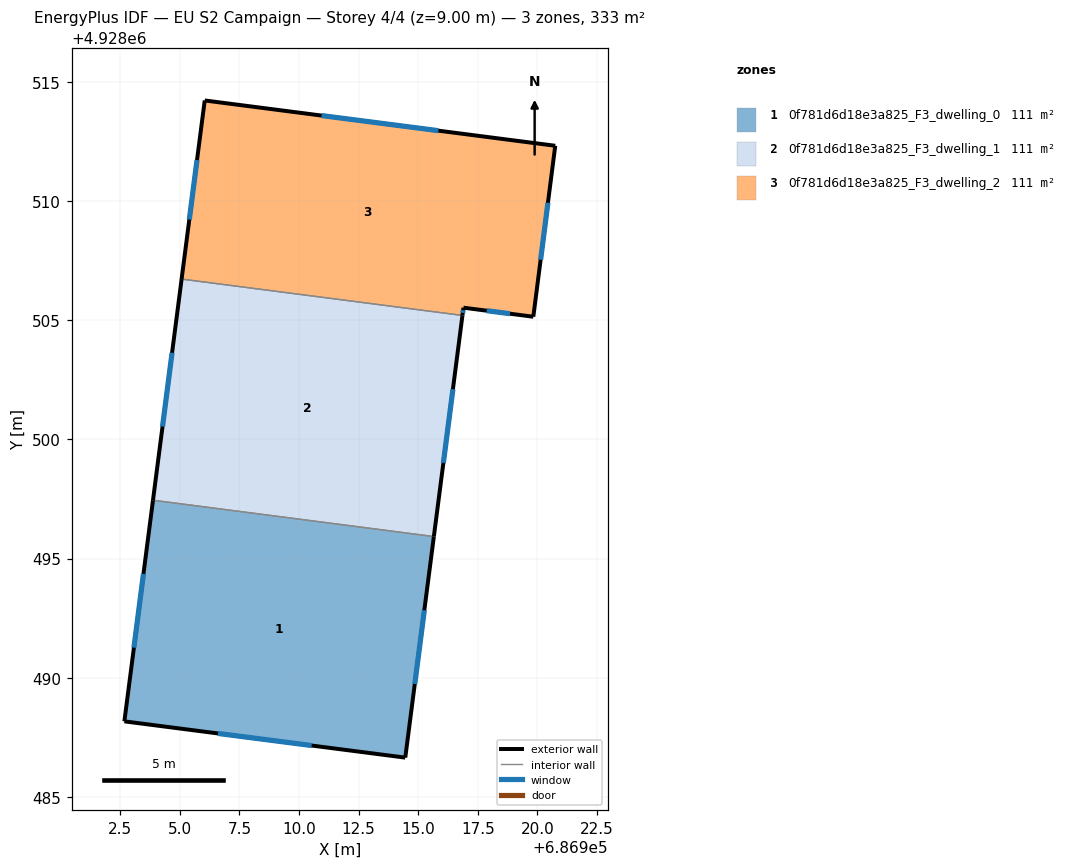
=== STOREY PLAN SPEC (per zone: floor XY polygon, exterior-wall plan segments, windows/doors) ===
zone 1: 0f781d6d18e3a825_F3_dwelling_0  (111.1 m²)
  floor: (686915.65, 4928495.92) (686914.45, 4928486.65) (686902.67, 4928488.17) (686903.88, 4928497.45)
  exterior wall: (686914.45, 4928486.65) – (686915.65, 4928495.92)  [9.3 m]
    window: (686914.85, 4928489.74) – (686915.25, 4928492.83)  [3.1 m²]
  exterior wall: (686902.68, 4928488.17) – (686914.45, 4928486.65)  [11.9 m]
    window: (686906.60, 4928487.67) – (686910.53, 4928487.16)  [4.0 m²]
  exterior wall: (686903.88, 4928497.45) – (686902.68, 4928488.17)  [9.4 m]
    window: (686903.48, 4928494.36) – (686903.07, 4928491.26)  [3.1 m²]
  interior walls: 1
zone 2: 0f781d6d18e3a825_F3_dwelling_1  (111.1 m²)
  floor: (686916.85, 4928505.20) (686915.65, 4928495.92) (686903.88, 4928497.45) (686905.07, 4928506.72)
  exterior wall: (686915.65, 4928495.92) – (686916.85, 4928505.20)  [9.4 m]
    window: (686916.05, 4928499.01) – (686916.45, 4928502.11)  [3.1 m²]
  exterior wall: (686905.07, 4928506.72) – (686903.88, 4928497.45)  [9.4 m]
    window: (686904.68, 4928503.63) – (686904.27, 4928500.54)  [3.1 m²]
  interior walls: 2
zone 3: 0f781d6d18e3a825_F3_dwelling_2  (111.0 m²)
  floor: (686920.74, 4928512.31) (686919.82, 4928505.14) (686916.90, 4928505.52) (686916.85, 4928505.20) (686905.07, 4928506.72) (686906.04, 4928514.21)
  exterior wall: (686916.85, 4928505.20) – (686916.90, 4928505.52)  [0.3 m]
    window: (686916.87, 4928505.31) – (686916.88, 4928505.41)  [0.1 m²]
  exterior wall: (686906.05, 4928514.21) – (686905.07, 4928506.72)  [7.6 m]
    window: (686905.72, 4928511.72) – (686905.40, 4928509.22)  [2.5 m²]
  exterior wall: (686920.74, 4928512.31) – (686906.05, 4928514.21)  [14.8 m]
    window: (686915.85, 4928512.95) – (686910.94, 4928513.58)  [4.9 m²]
  exterior wall: (686919.82, 4928505.14) – (686920.74, 4928512.31)  [7.2 m]
    window: (686920.13, 4928507.53) – (686920.44, 4928509.92)  [2.4 m²]
  exterior wall: (686916.90, 4928505.52) – (686919.82, 4928505.14)  [3.0 m]
    window: (686917.87, 4928505.40) – (686918.85, 4928505.27)  [1.0 m²]
  interior walls: 1

=== DERIVED (storey summary) ===
Building: EU S2 Campaign
Storey: 4 of 4  (floor level z = 9.00 m)
Storey gross floor area: 333.2 m²
Zones on this storey: 3
  - 0f781d6d18e3a825_F3_dwelling_0: floor 111.1 m²; exterior wall 30.6 m (91.7 m²); 3 window(s) 10.2 m²; WWR 11.1%
  - 0f781d6d18e3a825_F3_dwelling_1: floor 111.1 m²; exterior wall 18.7 m (56.1 m²); 2 window(s) 6.2 m²; WWR 11.1%
  - 0f781d6d18e3a825_F3_dwelling_2: floor 111.0 m²; exterior wall 32.9 m (98.7 m²); 5 window(s) 11.0 m²; WWR 11.1%
Zone adjacency (shared interzone walls):
  - 0f781d6d18e3a825_F3_dwelling_0 ↔ 0f781d6d18e3a825_F3_dwelling_1
  - 0f781d6d18e3a825_F3_dwelling_1 ↔ 0f781d6d18e3a825_F3_dwelling_2